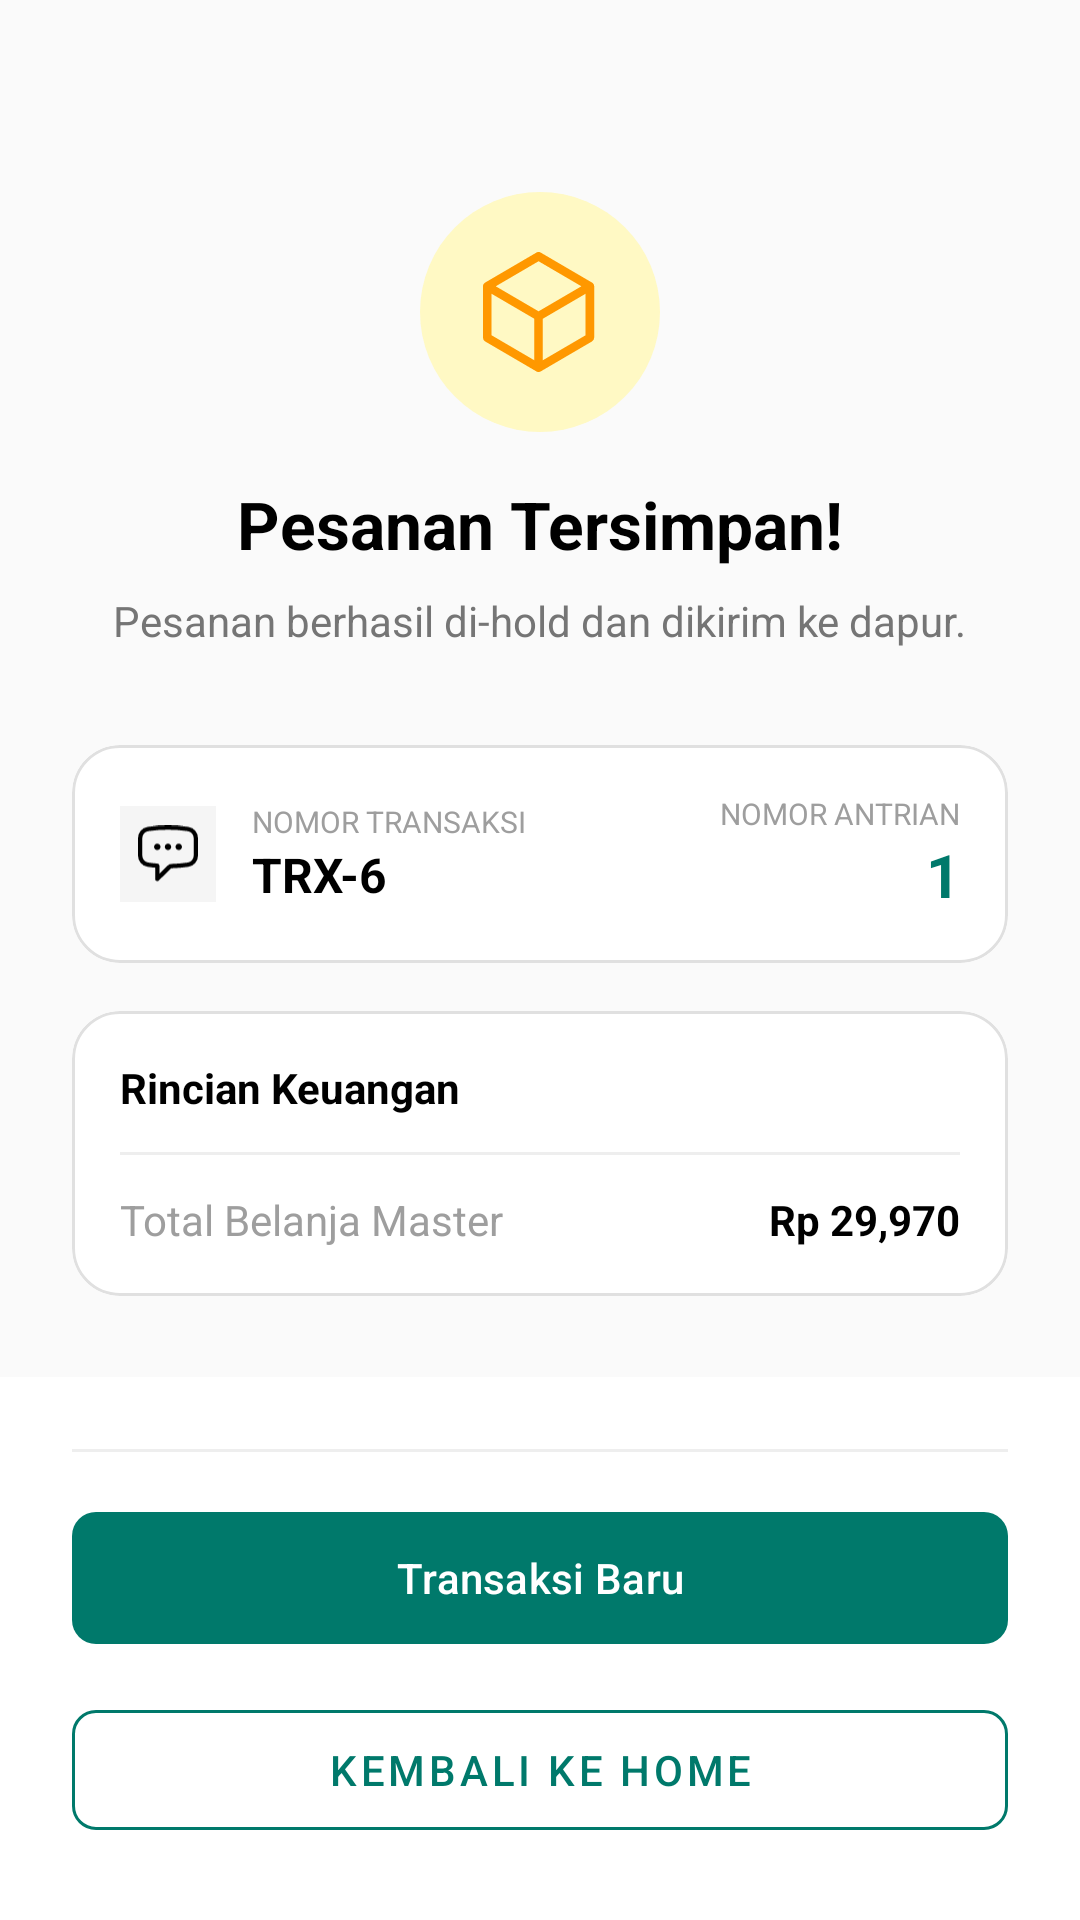

Android layout source for this screen:
<!-- AndroidManifest.xml: application theme Theme.Fnb -->
<!-- res/layout/activity_hold_success.xml -->
<?xml version="1.0" encoding="utf-8"?>
<RelativeLayout xmlns:android="http://schemas.android.com/apk/res/android"
    xmlns:app="http://schemas.android.com/apk/res-auto"
    android:layout_width="match_parent"
    android:layout_height="match_parent"
    android:background="#FAFAFA">

    <LinearLayout
        android:layout_width="match_parent"
        android:layout_height="wrap_content"
        android:orientation="vertical"
        android:gravity="center_horizontal"
        android:paddingTop="64dp"
        android:paddingHorizontal="24dp">

        <ImageView
            android:layout_width="80dp"
            android:layout_height="80dp"
            android:src="@drawable/ic_stok"
            android:background="@drawable/bg_circle_yellow"
            android:padding="20dp"
            app:tint="#FF9800"/>

        <TextView
            android:layout_width="wrap_content"
            android:layout_height="wrap_content"
            android:text="Pesanan Tersimpan!"
            android:textSize="22sp"
            android:textStyle="bold"
            android:textColor="@android:color/black"
            android:layout_marginTop="16dp"/>

        <TextView
            android:layout_width="wrap_content"
            android:layout_height="wrap_content"
            android:text="Pesanan berhasil di-hold dan dikirim ke dapur."
            android:textColor="#757575"
            android:layout_marginTop="8dp"
            android:layout_marginBottom="32dp"/>

        
        <com.google.android.material.card.MaterialCardView
            android:layout_width="match_parent"
            android:layout_height="wrap_content"
            app:cardCornerRadius="16dp"
            app:cardElevation="0dp"
            app:strokeWidth="1dp"
            app:strokeColor="#E0E0E0"
            app:cardBackgroundColor="@android:color/white"
            android:layout_marginBottom="16dp">

            <LinearLayout
                android:layout_width="match_parent"
                android:layout_height="wrap_content"
                android:orientation="horizontal"
                android:padding="16dp"
                android:gravity="center_vertical">

                <ImageView
                    android:layout_width="32dp"
                    android:layout_height="32dp"
                    android:background="#F5F5F5"
                    android:padding="6dp"
                    android:src="@drawable/ic_messages"
                    app:tint="@android:color/black"/>

                <LinearLayout
                    android:layout_width="0dp"
                    android:layout_height="wrap_content"
                    android:layout_weight="1"
                    android:orientation="vertical"
                    android:layout_marginStart="12dp">
                    <TextView android:layout_width="wrap_content" android:layout_height="wrap_content" android:text="NOMOR TRANSAKSI" android:textSize="10sp" android:textColor="#9E9E9E"/>
                    <TextView android:id="@+id/tvTrxNumber" android:layout_width="wrap_content" android:layout_height="wrap_content" android:text="TRX-6" android:textStyle="bold" android:textColor="@android:color/black" android:textSize="16sp"/>
                </LinearLayout>

                <LinearLayout
                    android:layout_width="wrap_content"
                    android:layout_height="wrap_content"
                    android:orientation="vertical"
                    android:gravity="end">
                    <TextView android:layout_width="wrap_content" android:layout_height="wrap_content" android:text="NOMOR ANTRIAN" android:textSize="10sp" android:textColor="#9E9E9E"/>
                    <TextView android:id="@+id/tvQueue" android:layout_width="wrap_content" android:layout_height="wrap_content" android:text="1" android:textStyle="bold" android:textColor="#00796B" android:textSize="20sp"/>
                </LinearLayout>
            </LinearLayout>
        </com.google.android.material.card.MaterialCardView>

        
        <com.google.android.material.card.MaterialCardView
            android:layout_width="match_parent"
            android:layout_height="wrap_content"
            app:cardCornerRadius="16dp"
            app:cardElevation="0dp"
            app:strokeWidth="1dp"
            app:strokeColor="#E0E0E0"
            app:cardBackgroundColor="@android:color/white">

            <LinearLayout
                android:layout_width="match_parent"
                android:layout_height="wrap_content"
                android:orientation="vertical"
                android:padding="16dp">

                <TextView android:layout_width="wrap_content" android:layout_height="wrap_content" android:text="Rincian Keuangan" android:textStyle="bold" android:textColor="@android:color/black"/>
                <View android:layout_width="match_parent" android:layout_height="1dp" android:background="#EEEEEE" android:layout_marginVertical="12dp"/>
                <LinearLayout android:layout_width="match_parent" android:layout_height="wrap_content" android:orientation="horizontal">
                    <TextView android:layout_width="0dp" android:layout_height="wrap_content" android:layout_weight="1" android:text="Total Belanja Master" android:textColor="#9E9E9E"/>
                    <TextView android:id="@+id/tvTotal" android:layout_width="wrap_content" android:layout_height="wrap_content" android:text="Rp 29,970" android:textStyle="bold" android:textColor="@android:color/black"/>
                </LinearLayout>
            </LinearLayout>
        </com.google.android.material.card.MaterialCardView>

        
        <TextView android:layout_width="match_parent" android:layout_height="wrap_content" android:text="Aksi Cetak &amp; Dokumen" android:textSize="12sp" android:textColor="#9E9E9E" android:layout_marginTop="24dp" android:layout_marginBottom="8dp"/>
        <LinearLayout android:layout_width="match_parent" android:layout_height="wrap_content" android:orientation="horizontal">
            <com.google.android.material.button.MaterialButton android:layout_width="0dp" android:layout_height="48dp" android:layout_weight="1" android:layout_marginEnd="8dp" style="@style/Widget.MaterialComponents.Button.OutlinedButton" android:text="Struk Dapur" android:textColor="@android:color/black" app:strokeColor="#E0E0E0" app:icon="@drawable/ic_dashboard" app:iconTint="@android:color/black"/>
            <com.google.android.material.button.MaterialButton android:layout_width="0dp" android:layout_height="48dp" android:layout_weight="1" android:layout_marginStart="8dp" style="@style/Widget.MaterialComponents.Button.OutlinedButton" android:text="Struk Bill" android:textColor="@android:color/black" app:strokeColor="#E0E0E0" app:icon="@drawable/ic_receipt" app:iconTint="@android:color/black"/>
        </LinearLayout>
    </LinearLayout>

    
    <LinearLayout
        android:layout_width="match_parent"
        android:layout_height="wrap_content"
        android:layout_alignParentBottom="true"
        android:orientation="vertical"
        android:padding="24dp"
        android:background="@android:color/white">
        <View android:layout_width="match_parent" android:layout_height="1dp" android:background="#EEEEEE" android:layout_marginBottom="16dp"/>
        <com.google.android.material.button.MaterialButton
            android:id="@+id/btnTransaksiBaru"
            android:layout_width="match_parent"
            android:layout_height="52dp"
            android:text="Transaksi Baru"
            app:backgroundTint="#00796B"
            app:cornerRadius="8dp"
            android:layout_marginBottom="12dp"/>
        <com.google.android.material.button.MaterialButton
            android:id="@+id/btnKeHome"
            style="@style/Widget.MaterialComponents.Button.OutlinedButton"
            android:layout_width="match_parent"
            android:layout_height="52dp"
            android:text="Kembali ke Home"
            android:textColor="#00796B"
            app:strokeColor="#00796B"
            app:cornerRadius="8dp"/>
    </LinearLayout>
</RelativeLayout>
<!-- resources referenced by this layout -->
<resources>
  <!-- drawable bg_circle_yellow (drawable) -->
  <?xml version="1.0" encoding="utf-8"?>
  <shape xmlns:android="http://schemas.android.com/apk/res/android"
      android:shape="oval">
      <solid android:color="#FFF9C4" /> 
  </shape>
  <!-- drawable ic_dashboard (drawable) -->
  <vector xmlns:android="http://schemas.android.com/apk/res/android"
      android:width="20dp"
      android:height="20dp"
      android:viewportWidth="20"
      android:viewportHeight="20">
    <path
        android:pathData="M4.502,0.75V3M15.002,0.75V3M0.75,16.5V5.247C0.75,4.65 0.987,4.078 1.409,3.656C1.831,3.234 2.403,2.997 3,2.997H16.5C17.097,2.997 17.669,3.234 18.091,3.656C18.513,4.078 18.75,4.65 18.75,5.247V16.498M18.75,16.498C18.75,17.095 18.513,17.667 18.091,18.089C17.669,18.511 17.097,18.748 16.5,18.748H3C2.403,18.748 1.831,18.511 1.409,18.089C0.987,17.667 0.75,17.095 0.75,16.498V8.998C0.75,8.401 0.987,7.829 1.409,7.407C1.831,6.985 2.403,6.748 3,6.748H16.5C17.097,6.748 17.669,6.985 18.091,7.407C18.513,7.829 18.75,8.401 18.75,8.998V16.498ZM12,10.498H14.25M5.25,12.748H9.75M9.752,10.498H9.757V10.504H9.752V10.498ZM9.751,14.998H9.757V15.004H9.751V14.998ZM7.501,14.999H7.506V15.005H7.502V14.999H7.501ZM5.251,14.999H5.256V15.004H5.25V14.999H5.251ZM12.001,12.752H12.006V12.757H12.001V12.752ZM12.001,14.999H12.007V15.005H12.001V14.999ZM14.251,12.751H14.257V12.756H14.252L14.251,12.751Z"
        android:strokeLineJoin="round"
        android:strokeWidth="1.5"
        android:fillColor="#00000000"
        android:strokeColor="#000000"
        android:strokeLineCap="round"/>
  </vector>
  <!-- drawable ic_receipt (drawable) -->
  <vector xmlns:android="http://schemas.android.com/apk/res/android"
      android:width="800dp"
      android:height="800dp"
      android:viewportWidth="32"
      android:viewportHeight="32">
    <path
        android:pathData="M23,8L9,8C8.447,8 8,7.553 8,7C8,6.448 8.447,6 9,6L23,6C23.553,6 24,6.448 24,7C24,7.553 23.553,8 23,8L23,8ZM23,13.978L9,13.978C8.447,13.978 8,13.529 8,12.978C8,12.425 8.447,11.978 9,11.978L23,11.978C23.553,11.978 24,12.425 24,12.978C24,13.529 23.553,13.978 23,13.978L23,13.978ZM23,20L9,20C8.447,20 8,19.553 8,19C8,18.447 8.447,18 9,18L23,18C23.553,18 24,18.447 24,19C24,19.553 23.553,20 23,20L23,20ZM26,0L6,0C3.791,0 2,1.791 2,4L2,32L3.867,32L8,29L12,32L16,29L20,32L24,29L28.134,32L30,32L30,4C30,1.791 28.209,0 26,0L26,0Z"
        android:strokeWidth="1"
        android:fillColor="#000000"
        android:fillType="evenOdd"
        android:strokeColor="#00000000"/>
  </vector>
  <!-- drawable ic_stok (drawable) -->
  <vector xmlns:android="http://schemas.android.com/apk/res/android"
      android:width="20dp"
      android:height="21dp"
      android:viewportWidth="20"
      android:viewportHeight="21">
    <path
        android:pathData="M9.75,20.25L0.75,15V6L9.75,0.75L18.75,6V15L9.75,20.25ZM18.75,6L9.75,11.25M0.75,6L9.75,11.25M9.75,11.25V20.25"
        android:strokeLineJoin="round"
        android:strokeWidth="1.5"
        android:fillColor="#00000000"
        android:strokeColor="#000000"
        android:strokeLineCap="round"/>
  </vector>
  <style name="Theme.Fnb" parent="Base.Theme.Fnb" />
  <style name="Base.Theme.Fnb" parent="Theme.Material3.DayNight.NoActionBar">
          
          
      </style>
</resources>
